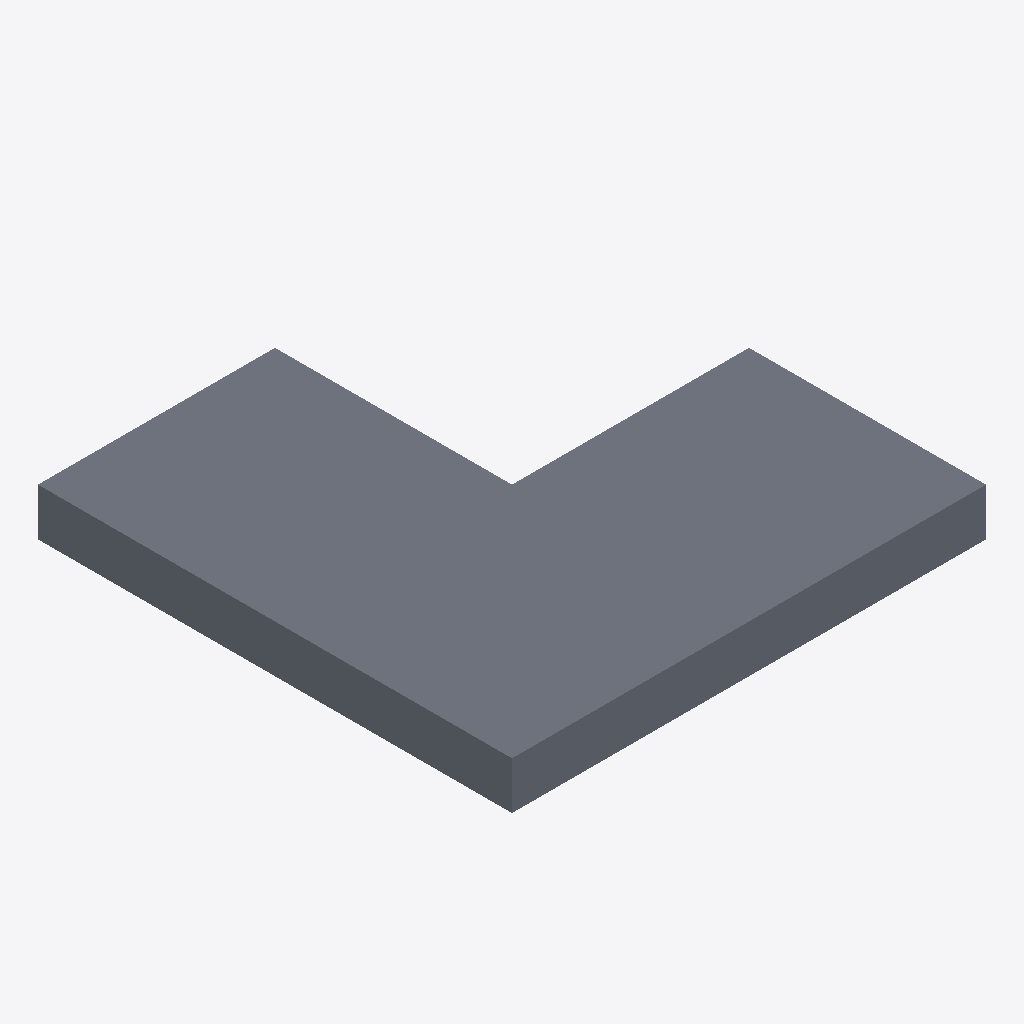
Isometric view of an IFC building model (IFC-SPF (STEP), schema IFC2X3, length unit foot), seen from the south-west, elements coloured by IFC class: 1 slab (grey).
Extent 3.0 m × 3.0 m × 0.3 m (x, y, z). Storeys (1): Level 1 at 0.00 m. Elements (1): 1 IfcSlab.

HEADER;
FILE_DESCRIPTION(('ViewDefinition [CoordinationView_V2.0]'),'2;1');
FILE_NAME('Project Number','2020-06-30T09:48:05',(''),(''),'The EXPRESS Data Manager Version 5.02.0100.07 : ','20191031_1115(x64) - Exporter 20.1.0.1 - Alterna','');
FILE_SCHEMA(('IFC2X3'));
ENDSEC;
DATA;
#125=IFCPROJECT('1necQffuvDxgr4p2AbAIfF',#42,'Project Number',$,$,'Project Name','Project Status',(#117),#112);
#151=IFCSITE('1necQffuvDxgr4p2AbAIfD',#42,'Default',$,$,#148,$,$,.ELEMENT.,(42,21,30,344238),(-71,-3,-35,-194702),0.0,$,$);
#136=IFCBUILDING('1necQffuvDxgr4p2AbAIfE',#42,'',$,$,#33,$,'',.ELEMENT.,$,$,$);
#145=IFCBUILDINGSTOREY('1necQffuvDxgr4p29QrjJS',#42,'Level 1',$,'Level:Story Level',#143,$,'Level 1',.ELEMENT.,0.0);
#206=IFCSLAB('0tU_fLTOz6nQtZ1M_IPDd8',#42,'Floor:Generic - 12":153017',$,'Floor:Generic - 12"',#176,#201,'153017',.FLOOR.);
ENDSEC;
